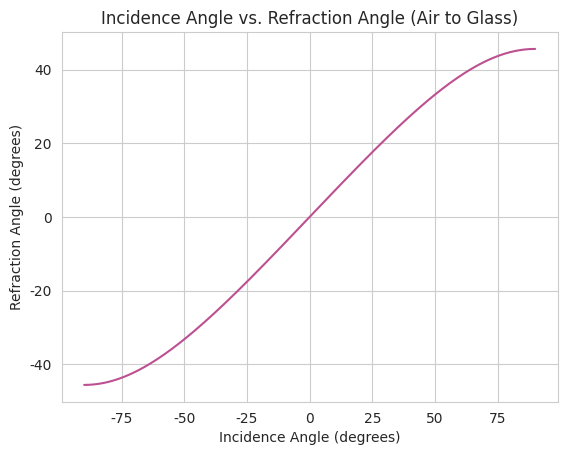

Reproduce this figure in Python.
# import
import matplotlib.pyplot as plt
import seaborn as sns
import pandas as pd
import math

sns.set_style('whitegrid') # configure seaborn

def compute_snells_law(incidence_angle, verbose=False):
    """ Computes Snell's law, given the angle of incidence ('incidence_angle') in degrees

        Returns the angle of refraction in degrees
    """

    # constants
    rid_air = 1 # refractive index of the air
    rid_glass = 1.4 # refractive index of the glass

    # ensure that the angle of incidence is between -90 and 90 degrees
    if not (incidence_angle >= -90) & (incidence_angle <= 90):
        return print('[ERROR] Angle of Incidence should be between -90 and 90. ({} given)'.format(incidence_angle))

    # convert the angle of incidence from degrees to radians
    incidence_angle_rad = incidence_angle * (math.pi/180)

    # compute the angle of refraction
    refraction_angle = math.asin((rid_air / rid_glass) * math.sin(incidence_angle_rad))

    # convert the angle of refraction from radians to degrees
    refraction_angle_deg = refraction_angle * (180/math.pi)

    # print and return
    if verbose:
        print('[INFO] Angle of Refraction (when Angle of Incidence == {}) = {}'.format(incidence_angle, refraction_angle_deg))

    return refraction_angle_deg
###

# list of [incidence_angle, refraction_angle] data
data = []
for angle in range(-90, 91):
    data.append([angle, compute_snells_law(angle, verbose=False)])

# insert that data into a dataframe
df = pd.DataFrame(data, columns=['Incidence_Angle', 'Refraction_Angle'])

# plot the data
sns.lineplot(data=df, x='Incidence_Angle', y='Refraction_Angle', color='#bc5090')

# configure the plot and show it
plt.xlabel('Incidence Angle (degrees)')
plt.ylabel('Refraction Angle (degrees)')
plt.title('Incidence Angle vs. Refraction Angle (Air to Glass)')
plt.show()